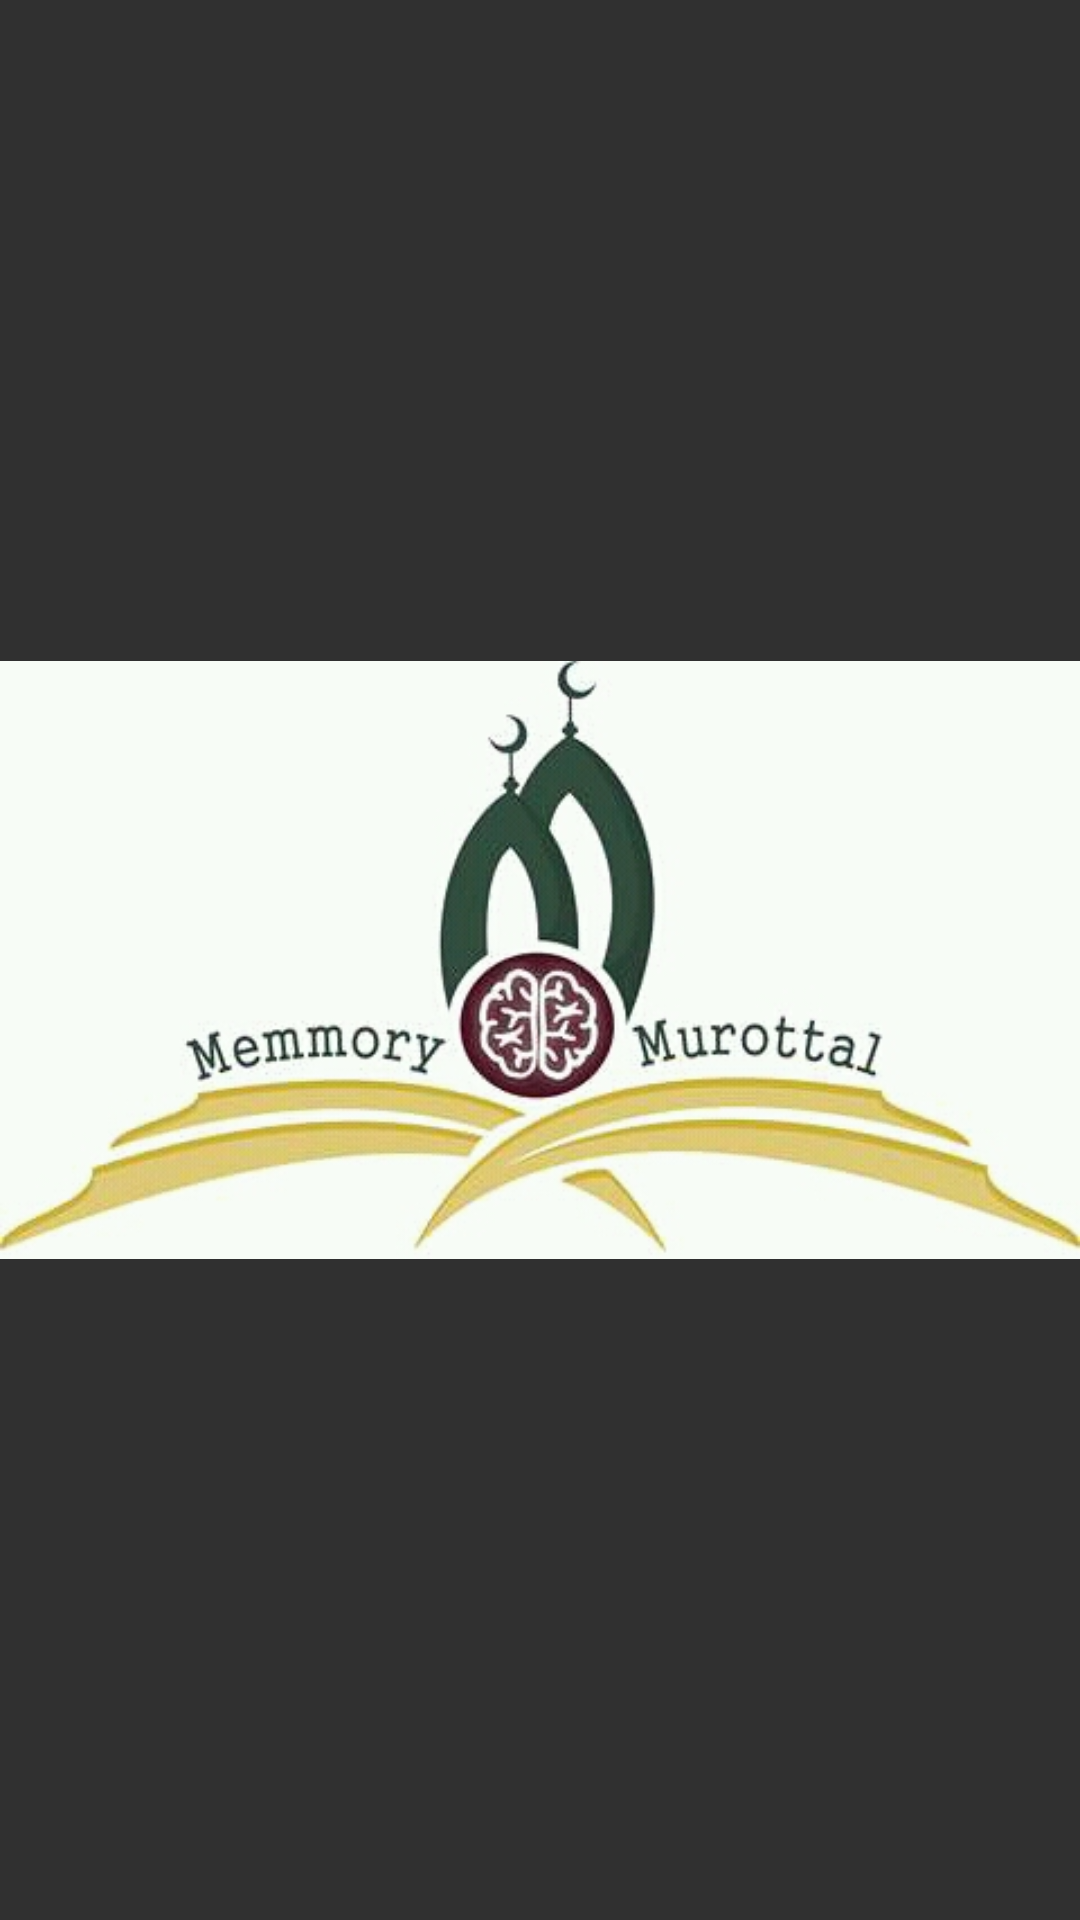

Write the Android layout XML for this screen, with the resource values it uses.
<!-- AndroidManifest.xml: application theme VithaAppTheme -->
<!-- res/layout/splash.xml -->
<?xml version="1.0" encoding="utf-8"?>
<LinearLayout
	xmlns:android="http://schemas.android.com/apk/res/android"
	android:layout_width="fill_parent"
	android:layout_height="fill_parent"
	android:orientation="vertical">

	<ImageView
		android:layout_height="match_parent"
		android:layout_width="match_parent"
		android:src="@drawable/splash"/>

</LinearLayout>
<!-- resources referenced by this layout -->
<resources>
  <!-- drawable splash: png bitmap (drawable, 45787 bytes) -->
  <style name="VithaAppTheme" parent="Theme.AppCompat">
          <item name="colorPrimary">@color/colorPrimary</item>
          <item name="colorPrimaryDark">@color/colorPrimaryDark</item>
          <item name="colorAccent">@color/colorAccent</item>
          <item name="android:typeface">serif</item>
      </style>
  <!-- not gathered from this repository: default colours our renderer supplied (Android Studio template values) -->
  <color name="colorPrimary">#FF6200EE</color>
  <color name="colorPrimaryDark">#FF3700B3</color>
  <color name="colorAccent">#FF03DAC5</color>
</resources>
